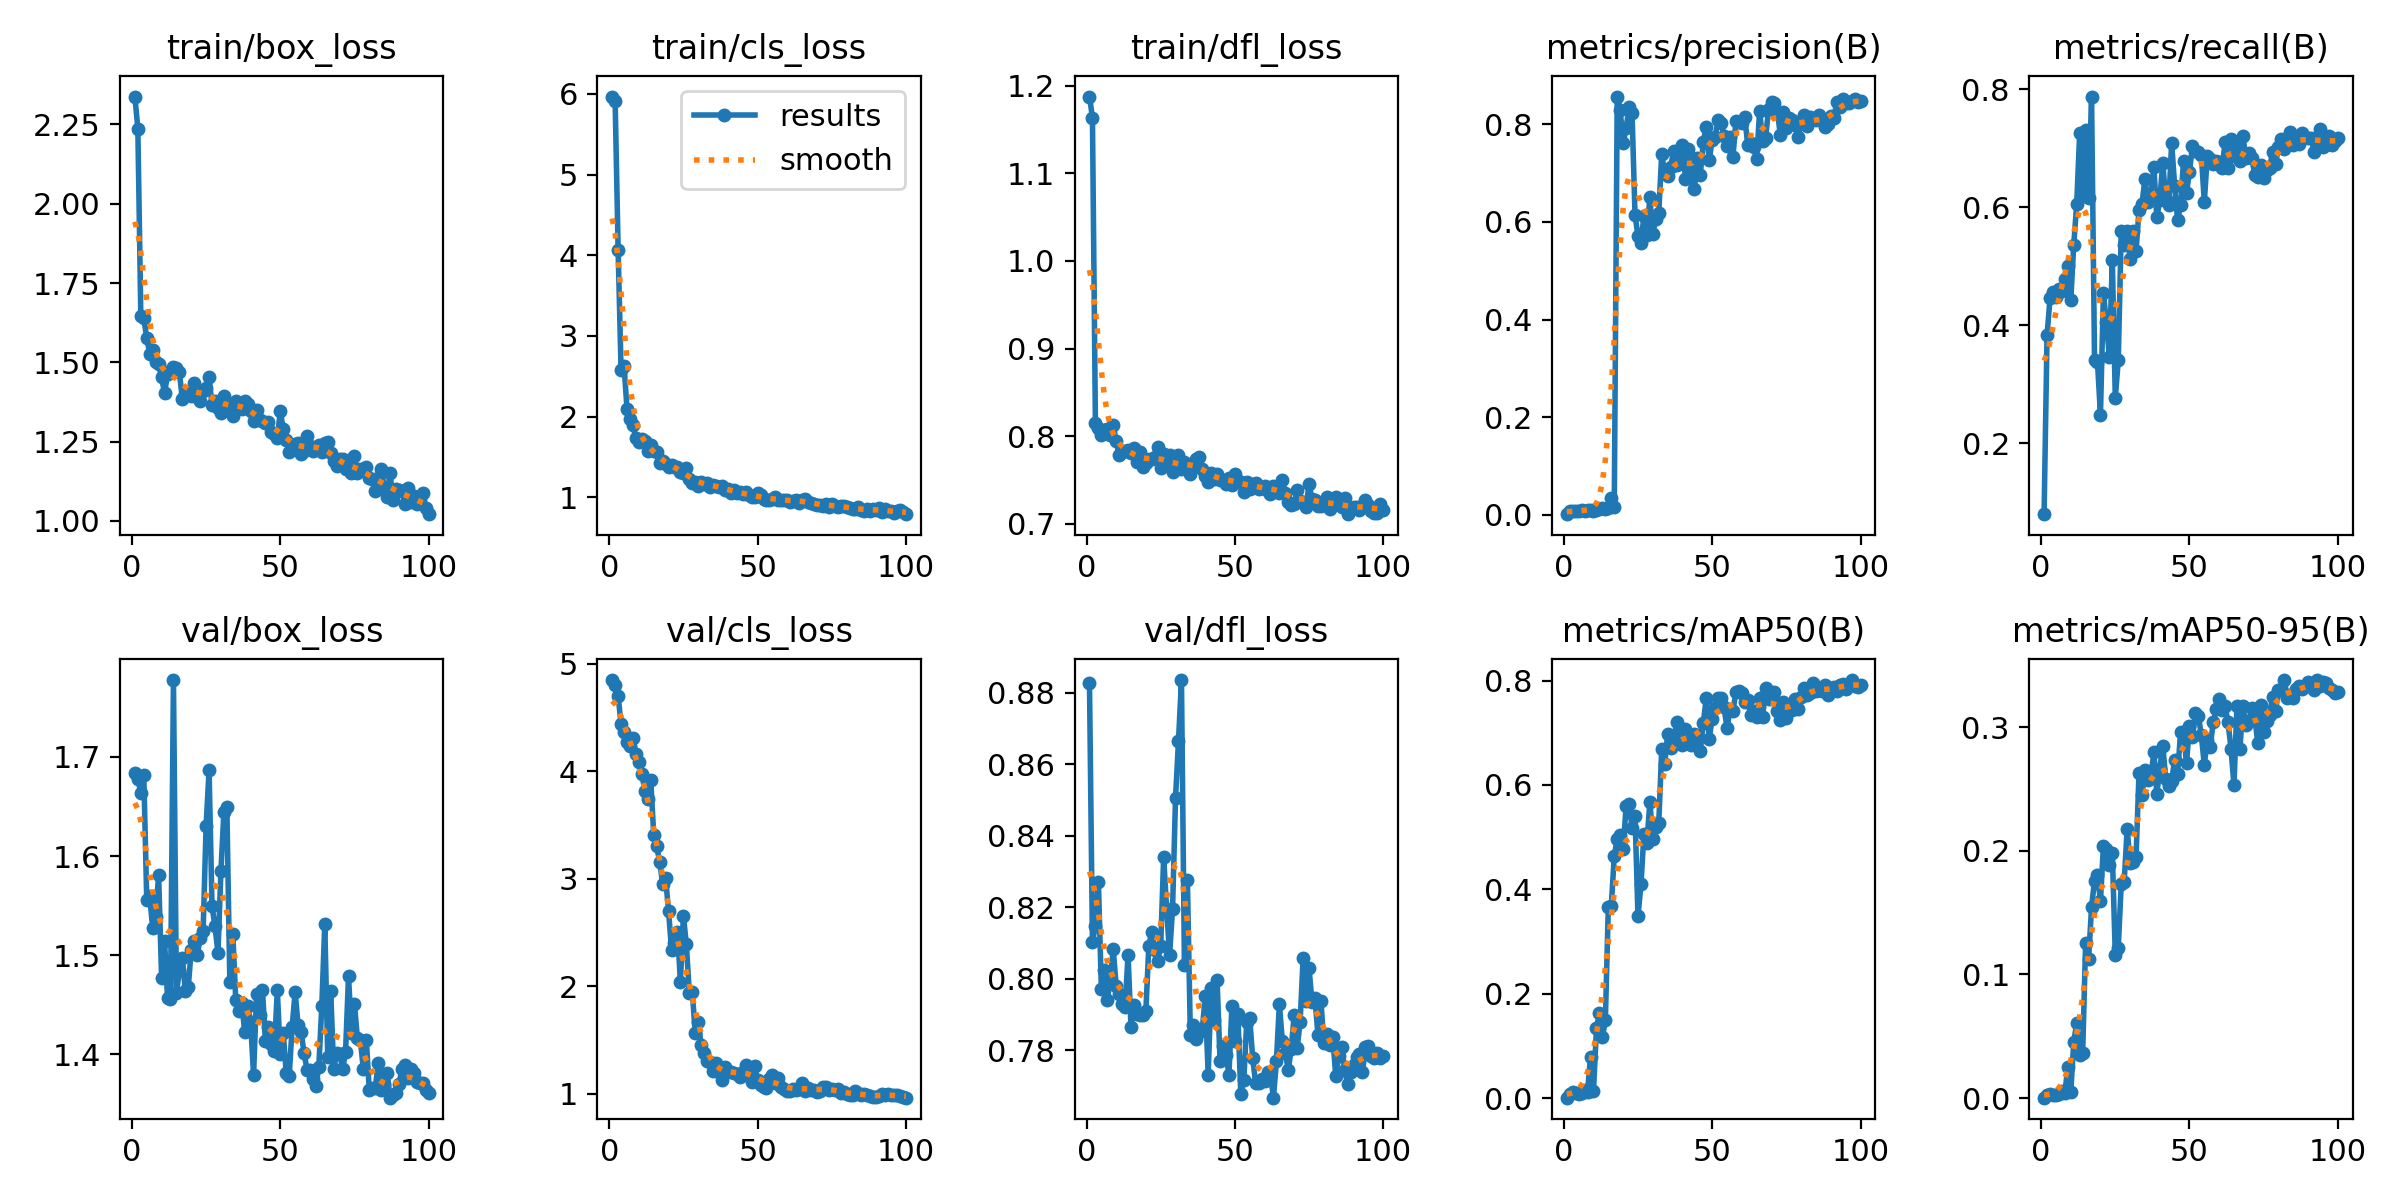

The data file committed next to this chart (first rows):
epoch, train/box_loss, train/cls_loss, train/dfl_loss, metrics/precision(B), metrics/recall(B), metrics/mAP50(B), metrics/mAP50-95(B), val/box_loss, val/cls_loss, val/dfl_loss, lr/pg0, lr/pg1, lr/pg2
1, 2.338, 5.966, 1.188, 0.00159, 0.08031, 0.00089, 0.0003, 1.683, 4.847, 0.8826, 6e-05, 6e-05, 6e-05
2, 2.237, 5.908, 1.163, 0.00759, 0.3834, 0.00719, 0.00239, 1.678, 4.804, 0.8103, 0.0001386, 0.0001386, 0.0001386
3, 1.648, 4.07, 0.8144, 0.00882, 0.4456, 0.01127, 0.0035, 1.664, 4.701, 0.8149, 0.0002156, 0.0002156, 0.0002156
4, 1.639, 2.571, 0.8096, 0.00903, 0.456, 0.0106, 0.00279, 1.682, 4.434, 0.8272, 0.0002911, 0.0002911, 0.0002911
5, 1.576, 2.63, 0.8017, 0.00887, 0.4482, 0.00838, 0.00242, 1.556, 4.36, 0.7973, 0.0003649, 0.0003649, 0.0003649
6, 1.527, 2.095, 0.8069, 0.00913, 0.4611, 0.01065, 0.00341, 1.559, 4.268, 0.8024, 0.0004372, 0.0004372, 0.0004372
7, 1.538, 1.967, 0.8083, 0.00908, 0.4586, 0.0162, 0.00576, 1.527, 4.234, 0.7942, 0.0005079, 0.0005079, 0.0005079
8, 1.502, 1.894, 0.8018, 0.00949, 0.4793, 0.0123, 0.00383, 1.538, 4.303, 0.7995, 0.0005769, 0.0005769, 0.0005769
9, 1.494, 1.73, 0.8124, 0.0099, 0.5, 0.07915, 0.02536, 1.581, 4.155, 0.8083, 0.0006444, 0.0006444, 0.0006444
10, 1.452, 1.684, 0.7939, 0.00877, 0.443, 0.01348, 0.0051, 1.477, 4.088, 0.798, 0.0007104, 0.0007104, 0.0007104
11, 1.403, 1.722, 0.7786, 0.01062, 0.5363, 0.1335, 0.04544, 1.514, 3.973, 0.7958, 0.0007747, 0.0007747, 0.0007747
12, 1.462, 1.693, 0.782, 0.012, 0.6062, 0.1632, 0.06061, 1.457, 3.818, 0.7931, 0.0008374, 0.0008374, 0.0008374
13, 1.473, 1.569, 0.7832, 0.01436, 0.7254, 0.1164, 0.03452, 1.455, 3.743, 0.7921, 0.0008986, 0.0008986, 0.0008986
14, 1.486, 1.648, 0.7842, 0.01226, 0.6192, 0.1488, 0.03624, 1.778, 3.912, 0.8066, 0.0009581, 0.0009581, 0.0009581
15, 1.481, 1.577, 0.7805, 0.01446, 0.7306, 0.3664, 0.1253, 1.462, 3.409, 0.7864, 0.001016, 0.001016, 0.001016
16, 1.468, 1.563, 0.7868, 0.03511, 0.6166, 0.3689, 0.1123, 1.485, 3.298, 0.7928, 0.001073, 0.001073, 0.001073
17, 1.385, 1.421, 0.7709, 0.01559, 0.7876, 0.4633, 0.1544, 1.498, 3.159, 0.7902, 0.001127, 0.001127, 0.001127
18, 1.4, 1.446, 0.7819, 0.8563, 0.342, 0.4973, 0.1758, 1.464, 2.954, 0.7899, 0.00118, 0.00118, 0.00118
19, 1.406, 1.413, 0.7642, 0.8284, 0.3377, 0.5034, 0.1804, 1.468, 3.005, 0.7897, 0.001232, 0.001232, 0.001232
20, 1.393, 1.381, 0.7691, 0.7602, 0.2487, 0.4766, 0.1592, 1.506, 2.698, 0.791, 0.001282, 0.001282, 0.001282
21, 1.436, 1.403, 0.7743, 0.7924, 0.4549, 0.5599, 0.2039, 1.514, 2.339, 0.8092, 0.001331, 0.001331, 0.001331
22, 1.39, 1.379, 0.7736, 0.8345, 0.4051, 0.5634, 0.2013, 1.5, 2.404, 0.8131, 0.001378, 0.001378, 0.001378
23, 1.377, 1.372, 0.7763, 0.822, 0.347, 0.518, 0.1883, 1.517, 2.506, 0.8082, 0.001423, 0.001423, 0.001423
24, 1.411, 1.316, 0.7876, 0.6136, 0.5101, 0.5411, 0.1978, 1.524, 2.041, 0.8051, 0.001466, 0.001466, 0.001466
25, 1.418, 1.305, 0.764, 0.5708, 0.2772, 0.3485, 0.1159, 1.63, 2.654, 0.8093, 0.001509, 0.001509, 0.001509
26, 1.452, 1.357, 0.7794, 0.556, 0.3406, 0.4095, 0.1213, 1.686, 2.388, 0.8341, 0.001504, 0.001504, 0.001504
27, 1.364, 1.224, 0.7698, 0.6123, 0.5596, 0.5063, 0.1731, 1.55, 1.931, 0.8196, 0.001484, 0.001484, 0.001484
28, 1.378, 1.182, 0.7787, 0.5738, 0.5363, 0.4889, 0.175, 1.529, 1.945, 0.8067, 0.001464, 0.001464, 0.001464
29, 1.357, 1.184, 0.7587, 0.6499, 0.5596, 0.5668, 0.2178, 1.503, 1.561, 0.8196, 0.001444, 0.001444, 0.001444
30, 1.339, 1.139, 0.763, 0.5753, 0.5123, 0.4963, 0.1898, 1.585, 1.666, 0.8506, 0.001425, 0.001425, 0.001425
31, 1.394, 1.192, 0.7784, 0.6062, 0.5596, 0.5195, 0.191, 1.645, 1.448, 0.8665, 0.001405, 0.001405, 0.001405
32, 1.373, 1.169, 0.7623, 0.6181, 0.5259, 0.5269, 0.1948, 1.649, 1.373, 0.8835, 0.001385, 0.001385, 0.001385
33, 1.366, 1.176, 0.771, 0.7397, 0.5963, 0.6687, 0.2633, 1.473, 1.298, 0.8037, 0.001365, 0.001365, 0.001365
34, 1.332, 1.133, 0.7681, 0.6972, 0.6062, 0.6404, 0.2448, 1.522, 1.295, 0.8275, 0.001345, 0.001345, 0.001345
35, 1.378, 1.15, 0.7573, 0.6933, 0.6477, 0.6972, 0.2655, 1.455, 1.207, 0.7842, 0.001325, 0.001325, 0.001325
36, 1.37, 1.137, 0.7686, 0.7126, 0.6088, 0.6704, 0.2574, 1.444, 1.287, 0.787, 0.001306, 0.001306, 0.001306
37, 1.352, 1.124, 0.7737, 0.7447, 0.6196, 0.6805, 0.26, 1.452, 1.201, 0.7831, 0.001286, 0.001286, 0.001286
38, 1.378, 1.145, 0.7766, 0.7155, 0.6684, 0.7208, 0.2796, 1.423, 1.123, 0.7852, 0.001266, 0.001266, 0.001266
39, 1.37, 1.091, 0.7625, 0.7301, 0.5829, 0.68, 0.2458, 1.449, 1.243, 0.7856, 0.001246, 0.001246, 0.001246
40, 1.347, 1.099, 0.755, 0.7568, 0.6126, 0.6755, 0.2662, 1.433, 1.214, 0.7951, 0.001226, 0.001226, 0.001226
41, 1.315, 1.057, 0.7479, 0.6882, 0.6747, 0.7073, 0.2848, 1.379, 1.203, 0.7732, 0.001206, 0.001206, 0.001206
42, 1.351, 1.091, 0.7581, 0.7488, 0.614, 0.6827, 0.2583, 1.461, 1.187, 0.7975, 0.001187, 0.001187, 0.001187
43, 1.32, 1.057, 0.7505, 0.703, 0.6036, 0.6758, 0.2523, 1.439, 1.18, 0.7886, 0.001167, 0.001167, 0.001167
44, 1.314, 1.067, 0.7572, 0.6665, 0.7094, 0.6983, 0.2568, 1.465, 1.153, 0.7997, 0.001147, 0.001147, 0.001147
45, 1.31, 1.044, 0.7499, 0.7295, 0.6359, 0.6963, 0.2733, 1.413, 1.197, 0.7771, 0.001127, 0.001127, 0.001127
46, 1.313, 1.06, 0.7503, 0.6965, 0.5777, 0.6647, 0.2617, 1.427, 1.266, 0.7812, 0.001107, 0.001107, 0.001107
47, 1.28, 1.026, 0.7457, 0.7634, 0.6036, 0.7184, 0.296, 1.41, 1.224, 0.7787, 0.001087, 0.001087, 0.001087
48, 1.273, 1.001, 0.7522, 0.794, 0.6788, 0.7659, 0.2961, 1.404, 1.111, 0.7732, 0.001067, 0.001067, 0.001067
49, 1.261, 1.001, 0.7444, 0.7258, 0.6243, 0.6885, 0.2709, 1.465, 1.255, 0.7923, 0.001048, 0.001048, 0.001048
50, 1.345, 1.048, 0.7564, 0.7679, 0.6606, 0.727, 0.3012, 1.4, 1.125, 0.7825, 0.001028, 0.001028, 0.001028
51, 1.291, 1.031, 0.7489, 0.7745, 0.703, 0.7476, 0.2916, 1.422, 1.077, 0.7901, 0.001008, 0.001008, 0.001008
52, 1.254, 0.9753, 0.7474, 0.8073, 0.6947, 0.7664, 0.3114, 1.381, 1.064, 0.7678, 0.0009881, 0.0009881, 0.0009881
53, 1.219, 0.9639, 0.7364, 0.8023, 0.6943, 0.7673, 0.3092, 1.378, 1.056, 0.7716, 0.0009682, 0.0009682, 0.0009682
54, 1.227, 0.9701, 0.7476, 0.7761, 0.6891, 0.7491, 0.2934, 1.427, 1.133, 0.7879, 0.0009484, 0.0009484, 0.0009484
55, 1.242, 0.9814, 0.7391, 0.7542, 0.6088, 0.7084, 0.2695, 1.463, 1.174, 0.7889, 0.0009285, 0.0009285, 0.0009285
56, 1.247, 1.006, 0.7458, 0.7745, 0.6865, 0.7449, 0.2895, 1.43, 1.1, 0.7779, 0.0009087, 0.0009087, 0.0009087
57, 1.211, 0.9681, 0.7462, 0.7327, 0.6817, 0.7412, 0.2841, 1.423, 1.149, 0.7708, 0.0008888, 0.0008888, 0.0008888
58, 1.22, 0.9634, 0.7398, 0.8063, 0.6736, 0.7783, 0.3039, 1.402, 1.058, 0.7708, 0.000869, 0.000869, 0.000869
59, 1.267, 0.9633, 0.7412, 0.8034, 0.6788, 0.7804, 0.3143, 1.385, 1.04, 0.772, 0.0008492, 0.0008492, 0.0008492
60, 1.236, 0.9637, 0.743, 0.8012, 0.6762, 0.777, 0.323, 1.384, 1.023, 0.7713, 0.0008293, 0.0008293, 0.0008293
... 40 more rows
